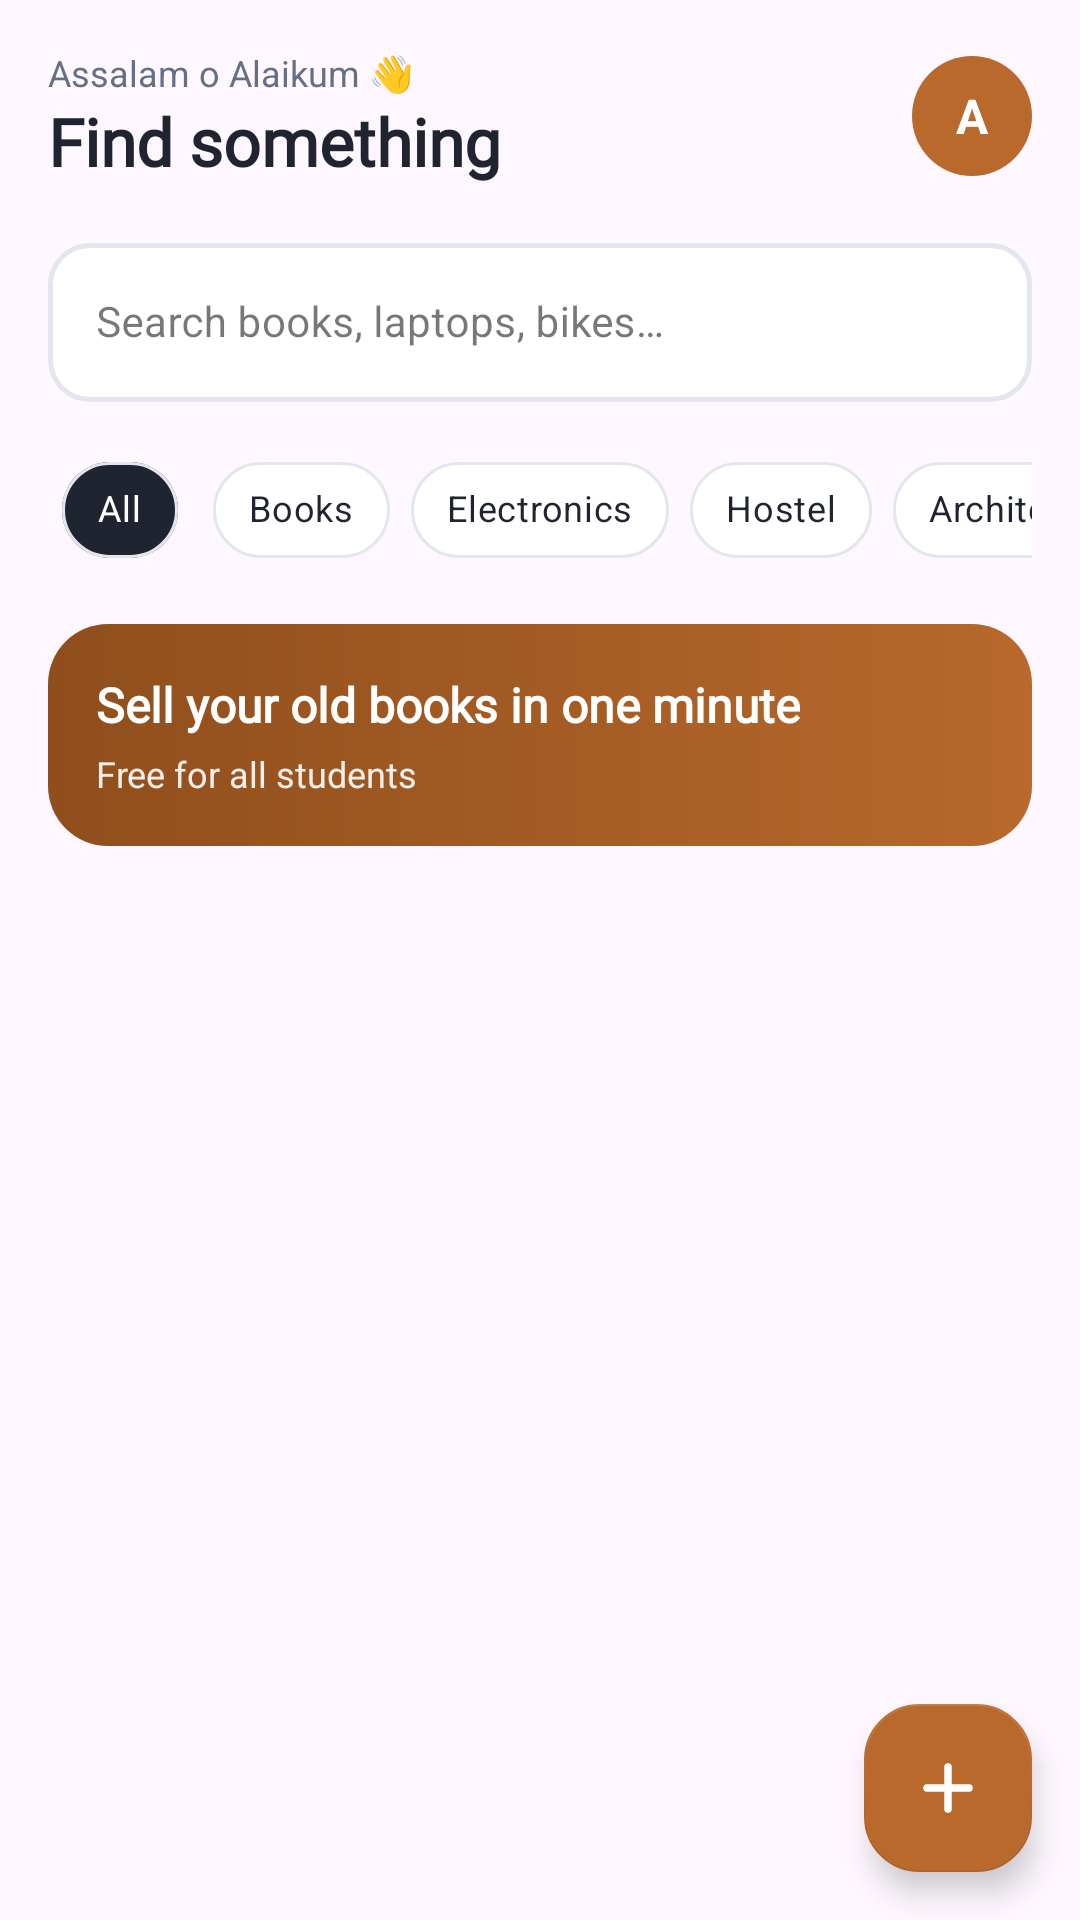

Reconstruct the res/layout file that produces this screen, plus the resources it refers to.
<!-- AndroidManifest.xml: application theme Theme.UETATDBAZAAR -->
<!-- res/layout/fragment_home.xml -->
<?xml version="1.0" encoding="utf-8"?>
<FrameLayout xmlns:android="http://schemas.android.com/apk/res/android"
    xmlns:app="http://schemas.android.com/apk/res-auto"
    android:layout_width="match_parent"
    android:layout_height="match_parent">

    <androidx.core.widget.NestedScrollView
        android:id="@+id/scroll"
        android:layout_width="match_parent"
        android:layout_height="match_parent"
        android:clipToPadding="false"
        android:paddingBottom="90dp">

        <LinearLayout
            android:layout_width="match_parent"
            android:layout_height="wrap_content"
            android:orientation="vertical"
            android:padding="16dp">

            
            <LinearLayout
                android:layout_width="match_parent"
                android:layout_height="wrap_content"
                android:gravity="center_vertical"
                android:orientation="horizontal">

                <LinearLayout
                    android:layout_width="0dp"
                    android:layout_height="wrap_content"
                    android:layout_weight="1"
                    android:orientation="vertical">

                    <TextView
                        android:layout_width="wrap_content"
                        android:layout_height="wrap_content"
                        android:text="Assalam o Alaikum 👋"
                        android:textColor="@color/slate"
                        android:textSize="12sp" />

                    <TextView
                        android:layout_width="wrap_content"
                        android:layout_height="wrap_content"
                        android:fontFamily="@font/plusjakartasansregular"
                        android:text="Find something"
                        android:textColor="@color/ink"
                        android:textSize="22sp"
                        android:textStyle="bold" />
                </LinearLayout>

                <TextView
                    android:id="@+id/tvAvatar"
                    android:layout_width="40dp"
                    android:layout_height="40dp"
                    android:background="@drawable/bg_avatar"
                    android:gravity="center"
                    android:text="A"
                    android:textColor="@android:color/white"
                    android:textSize="16sp"
                    android:textStyle="bold" />
            </LinearLayout>

            
            <com.google.android.material.textfield.TextInputLayout
                style="@style/CB.TextField"
                android:layout_width="match_parent"
                android:layout_height="wrap_content"
                android:layout_marginTop="14dp"
                android:hint="Search books, laptops, bikes…">

                <com.google.android.material.textfield.TextInputEditText
                    android:id="@+id/etSearch"
                    android:layout_width="match_parent"
                    android:layout_height="wrap_content"
                    android:imeOptions="actionSearch"
                    android:inputType="text"
                    android:maxLines="1"
                    android:textColor="@color/ink"
                    android:textSize="14sp" />
            </com.google.android.material.textfield.TextInputLayout>

            
            <HorizontalScrollView
                android:layout_width="match_parent"
                android:layout_height="wrap_content"
                android:layout_marginTop="12dp"
                android:scrollbars="none">

                <com.google.android.material.chip.ChipGroup
                    android:id="@+id/chipGroup"
                    android:layout_width="wrap_content"
                    android:layout_height="wrap_content"
                    app:chipSpacingHorizontal="7dp"
                    app:selectionRequired="true"
                    app:singleLine="true"
                    app:singleSelection="true">

                    <com.google.android.material.chip.Chip
                        style="@style/CB.Chip" android:id="@+id/chipAll"
                        android:layout_width="wrap_content" android:layout_height="wrap_content"
                        android:checked="true" android:text="All" />
                    <com.google.android.material.chip.Chip
                        style="@style/CB.Chip"
                        android:layout_width="wrap_content" android:layout_height="wrap_content"
                        android:text="Books" />
                    <com.google.android.material.chip.Chip
                        style="@style/CB.Chip"
                        android:layout_width="wrap_content" android:layout_height="wrap_content"
                        android:text="Electronics" />
                    <com.google.android.material.chip.Chip
                        style="@style/CB.Chip"
                        android:layout_width="wrap_content" android:layout_height="wrap_content"
                        android:text="Hostel" />

                    <com.google.android.material.chip.Chip
                        style="@style/CB.Chip"
                        android:layout_width="wrap_content" android:layout_height="wrap_content"
                        android:text="Architectural Tools" />
                </com.google.android.material.chip.ChipGroup>
            </HorizontalScrollView>

            
            <LinearLayout
                android:layout_width="match_parent"
                android:layout_height="wrap_content"
                android:layout_marginTop="14dp"
                android:background="@drawable/bg_promo"
                android:orientation="vertical"
                android:padding="16dp">

                <TextView
                    android:layout_width="wrap_content"
                    android:layout_height="wrap_content"
                    android:fontFamily="@font/plusjakartasansregular"
                    android:text="Sell your old books in one minute"
                    android:textColor="@android:color/white"
                    android:textSize="16sp"
                    android:textStyle="bold" />

                <TextView
                    android:layout_width="wrap_content"
                    android:layout_height="wrap_content"
                    android:layout_marginTop="4dp"
                    android:text="Free for all students"
                    android:textColor="#E6FFFFFF"
                    android:textSize="12sp" />
            </LinearLayout>

            
            <androidx.recyclerview.widget.RecyclerView
                android:id="@+id/rvItems"
                android:layout_width="match_parent"
                android:layout_height="wrap_content"
                android:layout_marginStart="-6dp"
                android:layout_marginTop="8dp"
                android:layout_marginEnd="-6dp"
                android:nestedScrollingEnabled="false" />

            
            <com.google.android.material.progressindicator.CircularProgressIndicator
                android:id="@+id/progress"
                android:layout_width="wrap_content"
                android:layout_height="wrap_content"
                android:layout_gravity="center_horizontal"
                android:layout_marginTop="30dp"
                android:indeterminate="true"
                android:visibility="gone"
                app:indicatorColor="@color/rust" />

            <TextView
                android:id="@+id/tvEmpty"
                android:layout_width="match_parent"
                android:layout_height="wrap_content"
                android:gravity="center"
                android:padding="40dp"
                android:text="No items found"
                android:textColor="@color/slate"
                android:textSize="13sp"
                android:visibility="gone" />

            <LinearLayout
                android:id="@+id/offlineBox"
                android:layout_width="match_parent"
                android:layout_height="wrap_content"
                android:gravity="center"
                android:orientation="vertical"
                android:padding="30dp"
                android:visibility="gone">

                <TextView
                    android:layout_width="wrap_content"
                    android:layout_height="wrap_content"
                    android:text="No internet connection"
                    android:textColor="@color/slate"
                    android:textSize="13sp" />

                <com.google.android.material.button.MaterialButton
                    android:id="@+id/btnRetry"
                    style="@style/CB.Button.Secondary"
                    android:layout_width="wrap_content"
                    android:layout_height="wrap_content"
                    android:layout_marginTop="10dp"
                    android:text="Retry" />
            </LinearLayout>
        </LinearLayout>
    </androidx.core.widget.NestedScrollView>

    
    <com.google.android.material.floatingactionbutton.FloatingActionButton
        android:id="@+id/fabAdd"
        style="@style/CB.Fab"
        android:layout_width="wrap_content"
        android:layout_height="wrap_content"
        android:layout_gravity="bottom|end"
        android:layout_margin="16dp"
        android:contentDescription="Post item"
        app:srcCompat="@drawable/ic_add" />
</FrameLayout>
<!-- resources referenced by this layout -->
<resources>
  <color name="ink">#1F2430</color>
  <color name="rust">#B8692B</color>
  <color name="slate">#667085</color>
  <!-- drawable bg_avatar (drawable) -->
  <?xml version="1.0" encoding="utf-8"?>
  <shape xmlns:android="http://schemas.android.com/apk/res/android" android:shape="oval">
      <solid android:color="@color/rust" />
  </shape>
  <!-- drawable bg_promo (drawable) -->
  <?xml version="1.0" encoding="utf-8"?>
  <shape xmlns:android="http://schemas.android.com/apk/res/android">
      <gradient android:angle="0" android:startColor="@color/dark_rust" android:endColor="@color/rust" />
      <corners android:radius="20dp" />
  </shape>
  <!-- drawable ic_add (drawable) -->
  <vector xmlns:android="http://schemas.android.com/apk/res/android"
      android:width="24dp" android:height="24dp"
      android:viewportWidth="24" android:viewportHeight="24">
      <path
          android:pathData="M12,5v14M5,12h14"
          android:fillColor="#00000000"
          android:strokeColor="#FFFFFF"
          android:strokeWidth="2.5"
          android:strokeLineCap="round"
          android:strokeLineJoin="round" />
  </vector>
  <style name="CB.Button.Secondary" parent="Widget.MaterialComponents.Button.OutlinedButton">
          <item name="strokeColor">@color/rust</item>
          <item name="strokeWidth">1.5dp</item>
          <item name="android:textColor">@color/dark_rust</item>
          <item name="cornerRadius">14dp</item>
          <item name="android:textStyle">bold</item>
          <item name="android:textSize">14sp</item>
          <item name="android:textAllCaps">false</item>
          <item name="android:insetTop">0dp</item>
          <item name="android:insetBottom">0dp</item>
          <item name="android:minHeight">50dp</item>
      </style>
  <style name="CB.Chip" parent="Widget.MaterialComponents.Chip.Choice">
          <item name="chipBackgroundColor">@color/chip_bg</item>
          <item name="android:textColor">@color/chip_text</item>
          <item name="chipStrokeColor">@color/line</item>
          <item name="chipStrokeWidth">1dp</item>
          <item name="checkedIconVisible">false</item>
          <item name="chipIconVisible">false</item>
          <item name="android:textSize">12sp</item>
          <item name="android:textStyle">bold</item>
          <item name="rippleColor">@color/rust_tint</item>
      </style>
  <style name="CB.Fab" parent="Widget.MaterialComponents.FloatingActionButton">
          <item name="backgroundTint">@color/rust</item>
          <item name="tint">@android:color/white</item>
          <item name="shapeAppearanceOverlay">@style/CB.Fab.Shape</item>
      </style>
  <style name="CB.TextField" parent="Widget.MaterialComponents.TextInputLayout.OutlinedBox">
          <item name="boxBackgroundColor">@android:color/white</item>
          <item name="boxStrokeColor">@color/box_stroke</item>
          <item name="boxStrokeWidth">1.5dp</item>
          <item name="boxStrokeWidthFocused">1.5dp</item>
          <item name="boxCornerRadiusTopStart">14dp</item>
          <item name="boxCornerRadiusTopEnd">14dp</item>
          <item name="boxCornerRadiusBottomStart">14dp</item>
          <item name="boxCornerRadiusBottomEnd">14dp</item>
          <item name="hintTextColor">@color/rust</item>
          <item name="errorTextColor">@color/error_red</item>
          <item name="boxStrokeErrorColor">@color/error_red</item>
      </style>
  <style name="Theme.UETATDBAZAAR" parent="Base.Theme.UETATDBAZAAR" />
  <color name="dark_rust">#8F4E1C</color>
  <color name="line">#E3E7ED</color>
  <color name="rust_tint">#FBF0E6</color>
  <style name="CB.Fab.Shape">
          <item name="cornerFamily">rounded</item>
          <item name="cornerSize">18dp</item>
      </style>
  <color name="error_red">#D0364C</color>
  <style name="Base.Theme.UETATDBAZAAR" parent="Theme.Material3.DayNight.NoActionBar">
          
          
      </style>
</resources>
